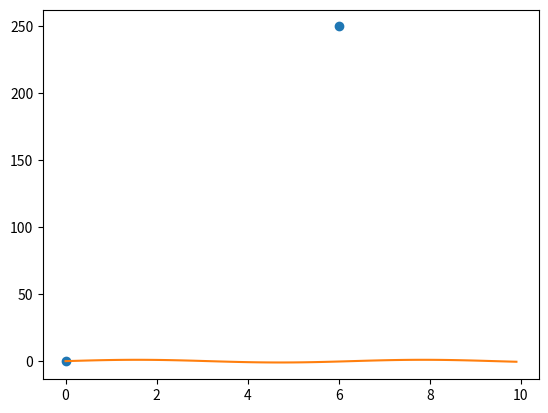

Generate this figure with matplotlib:
import matplotlib.pyplot as plt
import numpy as np


'''#simple ploting line
xpoints = np.array([0, 6])
ypoints = np.array([0, 250])

plt.plot(xpoints, ypoints)
plt.show()'''

'''#simple ploting dot
xpoints = np.array([0, 6])
ypoints = np.array([0, 250])

plt.plot(xpoints, ypoints, 'o')
plt.show()'''

'''#marker with star
ypoints = np.array([3, 8, 1, 10])
#xpoints = np.array([0, 2, 3, 7])
#plt.plot(xpoints,ypoints, marker = '*')
plt.plot(ypoints, marker = '*')
plt.grid(True) #show grid
plt.show()'''

'''#Pemakaian diagram grafik
x = np.arange(0, 10, 0.1)
y = np.sin(x)

plt.plot(x, y)
plt.show()'''

'''#buat matrix2D dari 0 hingga n
def get_mat(n):
    data = np.arange(n)
    data = np.add.outer(data,data)
    return data

print(get_mat(10))''' 